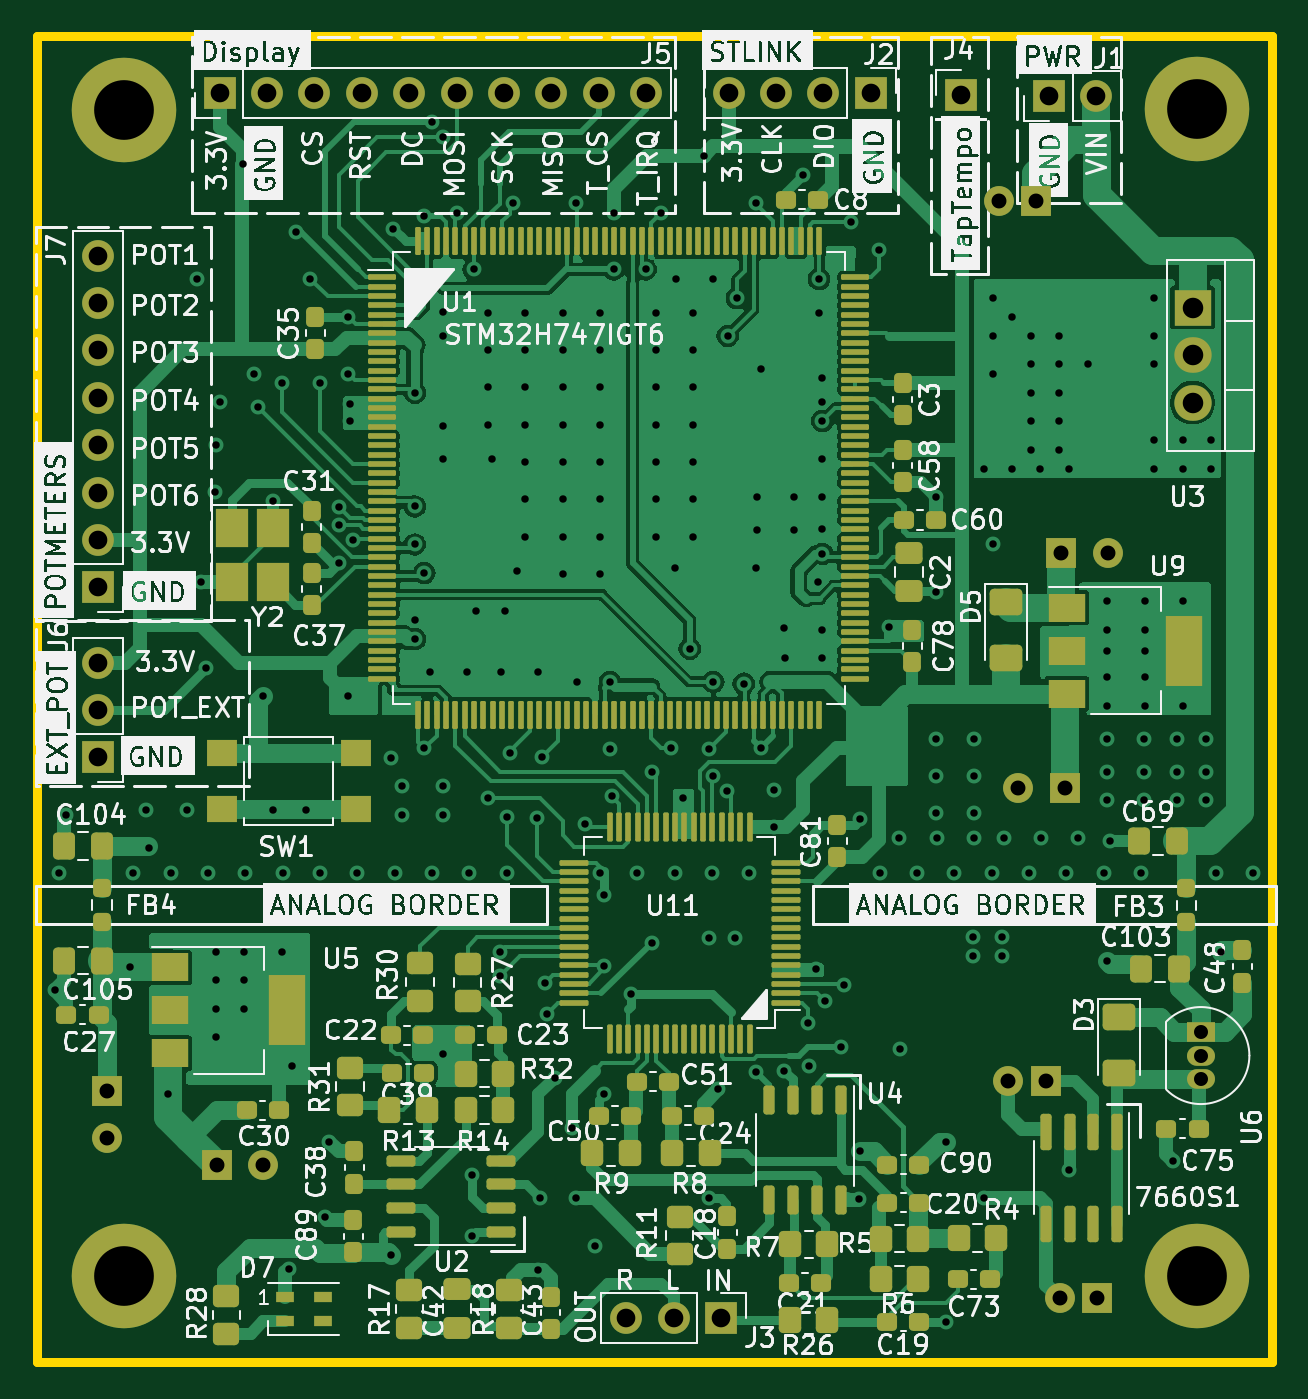
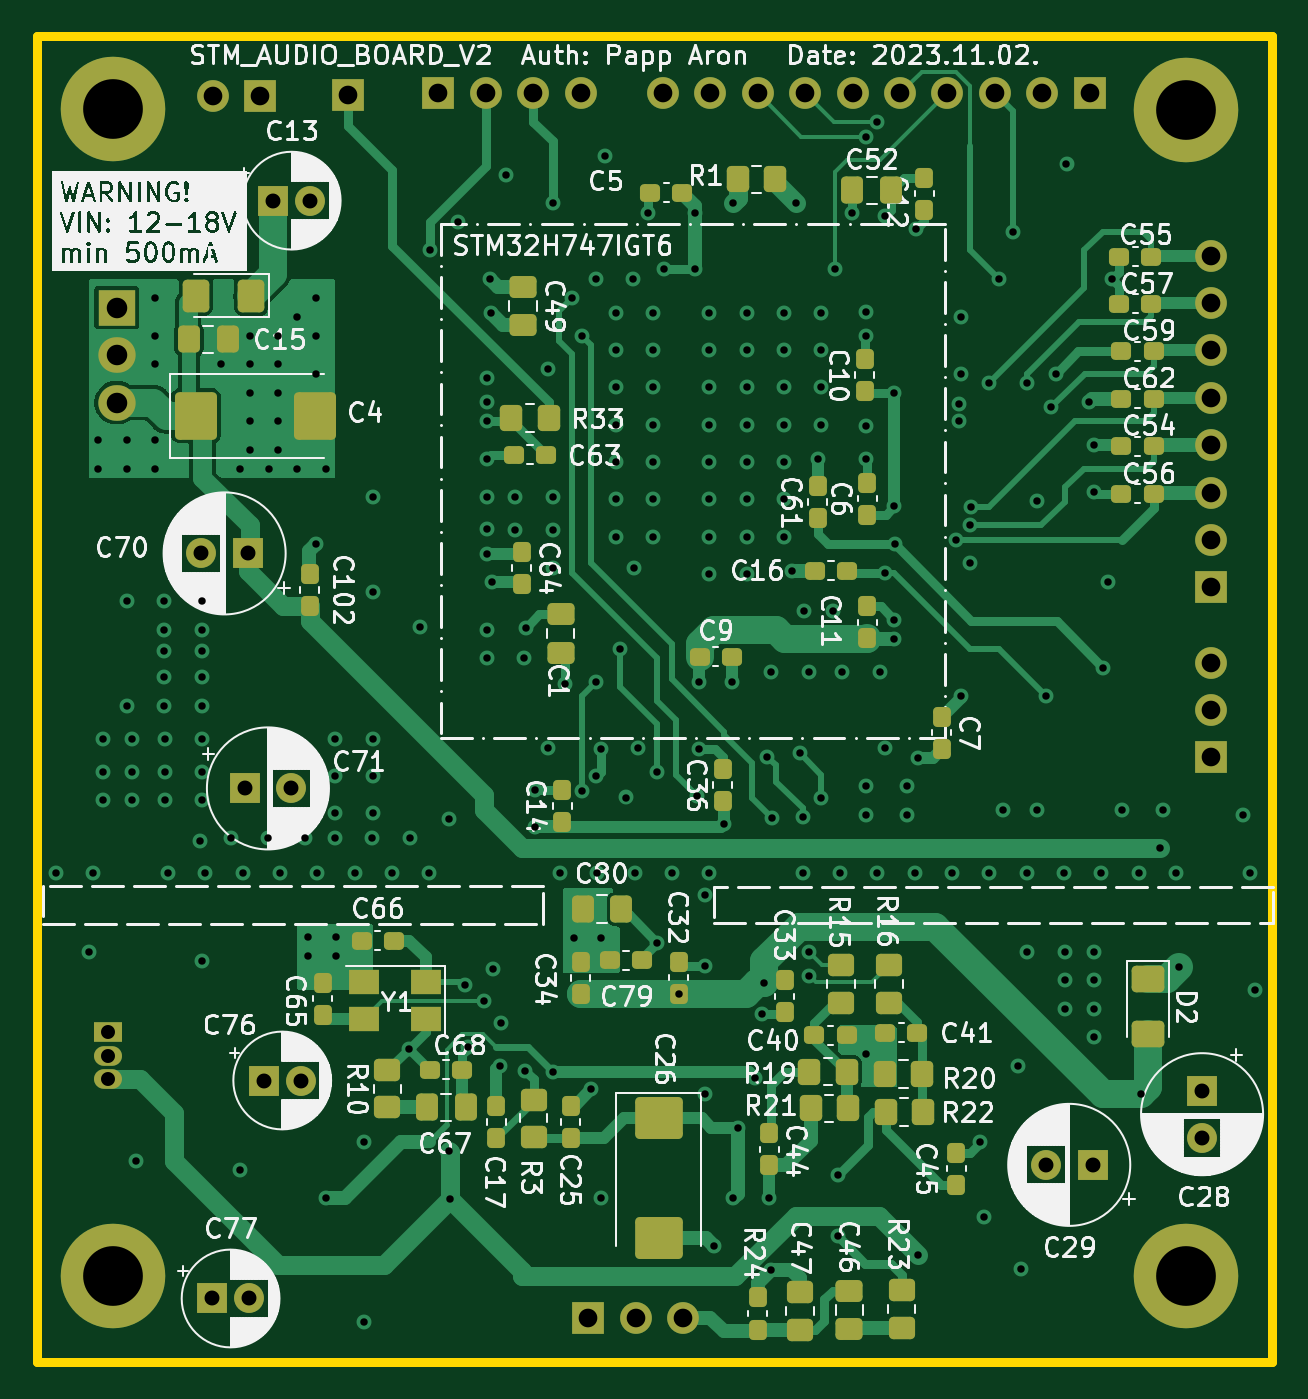
Circuit board: 11 layer files. Board 66.1 x 71.0 mm.
- bottom_copper: stm_audio_board_V2-B_Cu.gbl (50734 bytes)
- bottom_mask: stm_audio_board_V2-B_Mask.gbs (8111 bytes)
- paste: stm_audio_board_V2-B_Paste.gbp (6226 bytes)
- bottom_silk: stm_audio_board_V2-B_Silkscreen.gbo (269465 bytes)
- outline: stm_audio_board_V2-Edge_Cuts.gm1 (683 bytes)
- top_copper: stm_audio_board_V2-F_Cu.gtl (135352 bytes)
- top_mask: stm_audio_board_V2-F_Mask.gts (15999 bytes)
- paste: stm_audio_board_V2-F_Paste.gtp (14096 bytes)
- top_silk: stm_audio_board_V2-F_Silkscreen.gto (369847 bytes)
- drill: stm_audio_board_V2-NPTH.drl (285 bytes)
- drill: stm_audio_board_V2-PTH.drl (7123 bytes)

=== bottom_copper: stm_audio_board_V2-B_Cu.gbl (50734 bytes, source omitted) ===
=== bottom_mask: stm_audio_board_V2-B_Mask.gbs (8111 bytes, source omitted) ===
=== paste: stm_audio_board_V2-B_Paste.gbp ===
G04 #@! TF.GenerationSoftware,KiCad,Pcbnew,7.0.2*
G04 #@! TF.CreationDate,2023-11-02T18:56:16+01:00*
G04 #@! TF.ProjectId,stm_audio_board_V2,73746d5f-6175-4646-996f-5f626f617264,rev?*
G04 #@! TF.SameCoordinates,Original*
G04 #@! TF.FileFunction,Paste,Bot*
G04 #@! TF.FilePolarity,Positive*
%FSLAX46Y46*%
G04 Gerber Fmt 4.6, Leading zero omitted, Abs format (unit mm)*
G04 Created by KiCad (PCBNEW 7.0.2) date 2023-11-02 18:56:16*
%MOMM*%
%LPD*%
G01*
G04 APERTURE LIST*
G04 Aperture macros list*
%AMRoundRect*
0 Rectangle with rounded corners*
0 $1 Rounding radius*
0 $2 $3 $4 $5 $6 $7 $8 $9 X,Y pos of 4 corners*
0 Add a 4 corners polygon primitive as box body*
4,1,4,$2,$3,$4,$5,$6,$7,$8,$9,$2,$3,0*
0 Add four circle primitives for the rounded corners*
1,1,$1+$1,$2,$3*
1,1,$1+$1,$4,$5*
1,1,$1+$1,$6,$7*
1,1,$1+$1,$8,$9*
0 Add four rect primitives between the rounded corners*
20,1,$1+$1,$2,$3,$4,$5,0*
20,1,$1+$1,$4,$5,$6,$7,0*
20,1,$1+$1,$6,$7,$8,$9,0*
20,1,$1+$1,$8,$9,$2,$3,0*%
G04 Aperture macros list end*
%ADD10RoundRect,0.237500X-0.237500X0.300000X-0.237500X-0.300000X0.237500X-0.300000X0.237500X0.300000X0*%
%ADD11RoundRect,0.237500X-0.300000X-0.237500X0.300000X-0.237500X0.300000X0.237500X-0.300000X0.237500X0*%
%ADD12RoundRect,0.250000X0.337500X0.475000X-0.337500X0.475000X-0.337500X-0.475000X0.337500X-0.475000X0*%
%ADD13RoundRect,0.250000X0.350000X0.450000X-0.350000X0.450000X-0.350000X-0.450000X0.350000X-0.450000X0*%
%ADD14R,1.600000X1.300000*%
%ADD15RoundRect,0.237500X0.300000X0.237500X-0.300000X0.237500X-0.300000X-0.237500X0.300000X-0.237500X0*%
%ADD16RoundRect,0.250001X-0.462499X-0.624999X0.462499X-0.624999X0.462499X0.624999X-0.462499X0.624999X0*%
%ADD17RoundRect,0.250000X-0.450000X0.350000X-0.450000X-0.350000X0.450000X-0.350000X0.450000X0.350000X0*%
%ADD18RoundRect,0.237500X0.237500X-0.300000X0.237500X0.300000X-0.237500X0.300000X-0.237500X-0.300000X0*%
%ADD19RoundRect,0.250000X-1.025000X0.875000X-1.025000X-0.875000X1.025000X-0.875000X1.025000X0.875000X0*%
%ADD20RoundRect,0.250000X-0.350000X-0.450000X0.350000X-0.450000X0.350000X0.450000X-0.350000X0.450000X0*%
%ADD21RoundRect,0.250001X-0.624999X0.462499X-0.624999X-0.462499X0.624999X-0.462499X0.624999X0.462499X0*%
%ADD22RoundRect,0.250000X-0.475000X0.337500X-0.475000X-0.337500X0.475000X-0.337500X0.475000X0.337500X0*%
%ADD23RoundRect,0.250000X-0.337500X-0.475000X0.337500X-0.475000X0.337500X0.475000X-0.337500X0.475000X0*%
%ADD24RoundRect,0.250000X0.450000X-0.350000X0.450000X0.350000X-0.450000X0.350000X-0.450000X-0.350000X0*%
%ADD25RoundRect,0.250000X0.475000X-0.337500X0.475000X0.337500X-0.475000X0.337500X-0.475000X-0.337500X0*%
%ADD26RoundRect,0.250000X0.875000X1.025000X-0.875000X1.025000X-0.875000X-1.025000X0.875000X-1.025000X0*%
G04 APERTURE END LIST*
D10*
X220543000Y-103238524D03*
X220543000Y-104963524D03*
D11*
X189314500Y-67885000D03*
X191039500Y-67885000D03*
D10*
X200657000Y-82378500D03*
X200657000Y-84103500D03*
D12*
X241010500Y-62163000D03*
X238935500Y-62163000D03*
D13*
X203674999Y-103569000D03*
X201674999Y-103569000D03*
D14*
X228309000Y-96595000D03*
X231609000Y-96595000D03*
X231609000Y-98595000D03*
X228309000Y-98595000D03*
D15*
X223603500Y-68346334D03*
X221878500Y-68346334D03*
D16*
X237663500Y-59817000D03*
X240638500Y-59817000D03*
D17*
X206063664Y-95711000D03*
X206063664Y-97711000D03*
D13*
X203709665Y-101537000D03*
X201709665Y-101537000D03*
D11*
X201966500Y-99315004D03*
X203691500Y-99315004D03*
D15*
X213643500Y-79177000D03*
X211918500Y-79177000D03*
D11*
X189314500Y-70431000D03*
X191039500Y-70431000D03*
D18*
X234540000Y-76447500D03*
X234540000Y-74722500D03*
D19*
X215838976Y-103913000D03*
X215838976Y-110313000D03*
D17*
X222541000Y-102901024D03*
X222541000Y-104901024D03*
D15*
X218437500Y-95425000D03*
X216712500Y-95425000D03*
D20*
X205761661Y-101409000D03*
X207761661Y-101409000D03*
D21*
X189617000Y-96439500D03*
X189617000Y-99414500D03*
D22*
X223107400Y-59338300D03*
X223107400Y-61413300D03*
D18*
X204781000Y-64941500D03*
X204781000Y-63216500D03*
X220003000Y-97245500D03*
X220003000Y-95520500D03*
X207321000Y-71753500D03*
X207321000Y-70028500D03*
D23*
X217829500Y-92694000D03*
X219904500Y-92694000D03*
D15*
X231755500Y-94385000D03*
X230030500Y-94385000D03*
D20*
X209582000Y-53594000D03*
X211582000Y-53594000D03*
D18*
X224525000Y-104963524D03*
X224525000Y-103238524D03*
D11*
X189314500Y-65339000D03*
X191039500Y-65339000D03*
X205761163Y-99451000D03*
X207486163Y-99451000D03*
X189432500Y-60267000D03*
X191157500Y-60267000D03*
D10*
X209081000Y-96506500D03*
X209081000Y-98231500D03*
D17*
X203488998Y-95711000D03*
X203488998Y-97711000D03*
D18*
X212393400Y-86910700D03*
X212393400Y-85185700D03*
D10*
X210531999Y-113501500D03*
X210531999Y-115226500D03*
D18*
X201605000Y-55223500D03*
X201605000Y-53498500D03*
D11*
X189426500Y-57727000D03*
X191151500Y-57727000D03*
D13*
X223727000Y-66384334D03*
X221727000Y-66384334D03*
D24*
X202808996Y-115127000D03*
X202808996Y-113127000D03*
D18*
X204653000Y-78195500D03*
X204653000Y-76470500D03*
D25*
X221086400Y-78960300D03*
X221086400Y-76885300D03*
D18*
X221013000Y-88023500D03*
X221013000Y-86298500D03*
D24*
X230373000Y-103325000D03*
X230373000Y-101325000D03*
D12*
X228259500Y-103322000D03*
X226184500Y-103322000D03*
D24*
X208262996Y-115241000D03*
X208262996Y-113241000D03*
D18*
X209908330Y-106429500D03*
X209908330Y-104704500D03*
D11*
X189314500Y-62793000D03*
X191039500Y-62793000D03*
D10*
X223163000Y-73552500D03*
X223163000Y-75277500D03*
D18*
X204653000Y-71561500D03*
X204653000Y-69836500D03*
D26*
X240633000Y-66257000D03*
X234233000Y-66257000D03*
D12*
X205450100Y-54178200D03*
X203375100Y-54178200D03*
D25*
X205609004Y-115210500D03*
X205609004Y-113135500D03*
D11*
X205738500Y-74575000D03*
X207463500Y-74575000D03*
D18*
X233831000Y-98361500D03*
X233831000Y-96636500D03*
D11*
X214564476Y-54315000D03*
X216289476Y-54315000D03*
D10*
X199896996Y-105748501D03*
X199896996Y-107473501D03*
D18*
X214771000Y-97233494D03*
X214771000Y-95508494D03*
D15*
X228089500Y-101297000D03*
X226364500Y-101297000D03*
D13*
X207693000Y-103377668D03*
X205693000Y-103377668D03*
M02*

=== bottom_silk: stm_audio_board_V2-B_Silkscreen.gbo (269465 bytes, source omitted) ===
=== outline: stm_audio_board_V2-Edge_Cuts.gm1 ===
G04 #@! TF.GenerationSoftware,KiCad,Pcbnew,7.0.2*
G04 #@! TF.CreationDate,2023-11-02T18:56:16+01:00*
G04 #@! TF.ProjectId,stm_audio_board_V2,73746d5f-6175-4646-996f-5f626f617264,rev?*
G04 #@! TF.SameCoordinates,Original*
G04 #@! TF.FileFunction,Profile,NP*
%FSLAX46Y46*%
G04 Gerber Fmt 4.6, Leading zero omitted, Abs format (unit mm)*
G04 Created by KiCad (PCBNEW 7.0.2) date 2023-11-02 18:56:16*
%MOMM*%
%LPD*%
G01*
G04 APERTURE LIST*
G04 #@! TA.AperFunction,Profile*
%ADD10C,0.500000*%
G04 #@! TD*
G04 APERTURE END LIST*
D10*
X182981600Y-45923200D02*
X249123200Y-45923200D01*
X249123200Y-116941600D01*
X182981600Y-116941600D01*
X182981600Y-45923200D01*
M02*

=== top_copper: stm_audio_board_V2-F_Cu.gtl (135352 bytes, source omitted) ===
=== top_mask: stm_audio_board_V2-F_Mask.gts (15999 bytes, source omitted) ===
=== paste: stm_audio_board_V2-F_Paste.gtp (14096 bytes, source omitted) ===
=== top_silk: stm_audio_board_V2-F_Silkscreen.gto (369847 bytes, source omitted) ===
=== drill: stm_audio_board_V2-NPTH.drl ===
M48
; DRILL file {KiCad 7.0.2} date Thu Nov  2 18:56:18 2023
; FORMAT={-:-/ absolute / metric / decimal}
; #@! TF.CreationDate,2023-11-02T18:56:18+01:00
; #@! TF.GenerationSoftware,Kicad,Pcbnew,7.0.2
; #@! TF.FileFunction,NonPlated,1,4,NPTH
FMAT,2
METRIC
%
G90
G05
T0
M30

=== drill: stm_audio_board_V2-PTH.drl (7123 bytes, source omitted) ===
